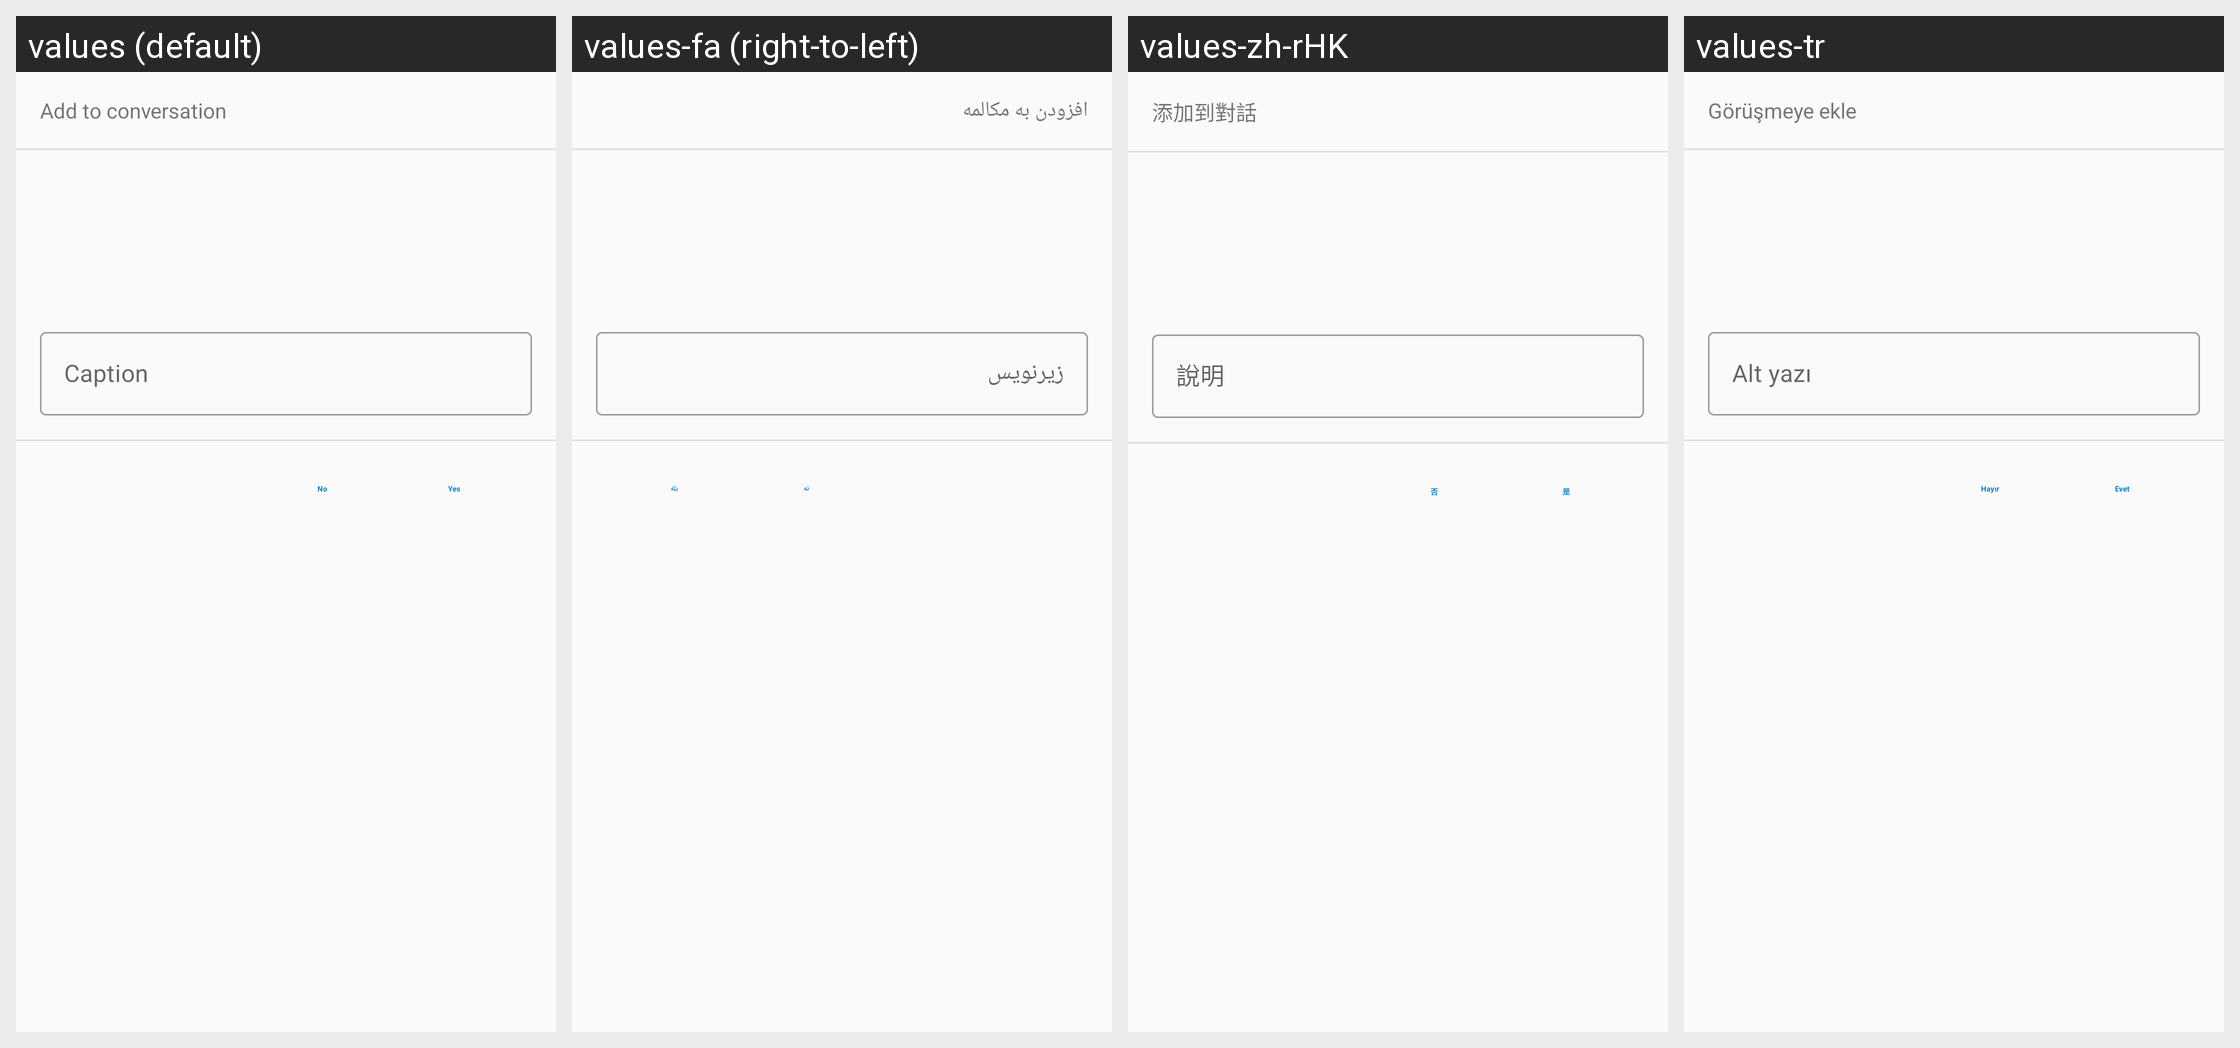

For this localized Android screen grid, give each drawn string resource with its value in every locale shown.
Android screen res/layout/dialog_file_attachment_preview.xml rendered under 4 locales, left to right: values (default), values-fa (right-to-left), values-zh-rHK, values-tr. Device: Nexus 5 (rendered at 1080×1920; each locale shown at half size, 540×960, under a caption strip naming it); theme AppTheme.
Other locales in the repository, not shown: values-ar, values-ast, values-be, values-bg-rBG, values-ca, values-cs-rCZ, values-da, values-de, values-de-rDE, values-el, values-en-rGB, values-es, values-es-rAR, values-es-rCL, values-es-rCO, values-es-rCR, values-es-rDO, values-es-rEC, values-es-rGT, values-es-rHN, values-es-rMX, values-es-rPR, values-es-rSV, values-et-rEE, values-eu, values-fi-rFI, values-fr, values-ga, values-gl, values-he, values-hr, values-hu-rHU, values-in, values-is, values-it, values-iw, values-ja-rJP, values-ka-rGE, values-ko, values-lo, values-lt-rLT, values-nb-rNO, values-nl, values-nn-rNO, values-pl, values-pt-rBR, values-pt-rPT, values-ro, values-ru, values-sc, values-sk-rSK, values-sl, values-sq, values-sr, values-sr-rSP, values-sv, values-sw, values-ug, values-uk, values-vi, values-zh-rCN, values-zh-rTW.
Strings drawn on this screen, with the default value and each locale's value (text and hints the layout hard-codes, and strings that could not be matched under every locale, appear in the picture but are not listed):

nc_add_file
  values: Add to conversation
  values-fa: افزودن به مکالمه
  values-zh-rHK: 添加到對話
  values-tr: Görüşmeye ekle

nc_caption
  values: Caption
  values-fa: زیرنویس
  values-zh-rHK: 說明
  values-tr: Alt yazı

nc_no
  values: No
  values-fa: نه
  values-zh-rHK: 否
  values-tr: Hayır

nc_yes
  values: Yes
  values-fa: بله
  values-zh-rHK: 是
  values-tr: Evet
